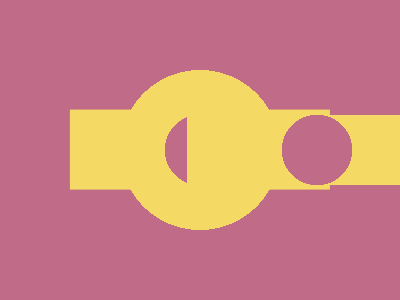

Write a web page that renders exactly this picture using CSS.

<!-- Version 1 -->
<style>*{background:#C06C88 radial-gradient(1q,#0000 37q,#F4DA64 0 5em,#0000);*{margin:110 70;width:260;background:repeating-linear-gradient(90deg,#F4DA64,30%,#0000 0 45%,#F4DA64 0 55%,#0000 0 75%
</style>

<!-- Version 2 -->
<style>*{background:radial-gradient(1q,#C06C88 4.8ex,#F4DA64 0 5pc,#0000),conic-gradient(at 65vw 5pc,#C06C88 75%,#F4DA64 0)74q 116q;*{margin:115 187;font:0'
</style>
